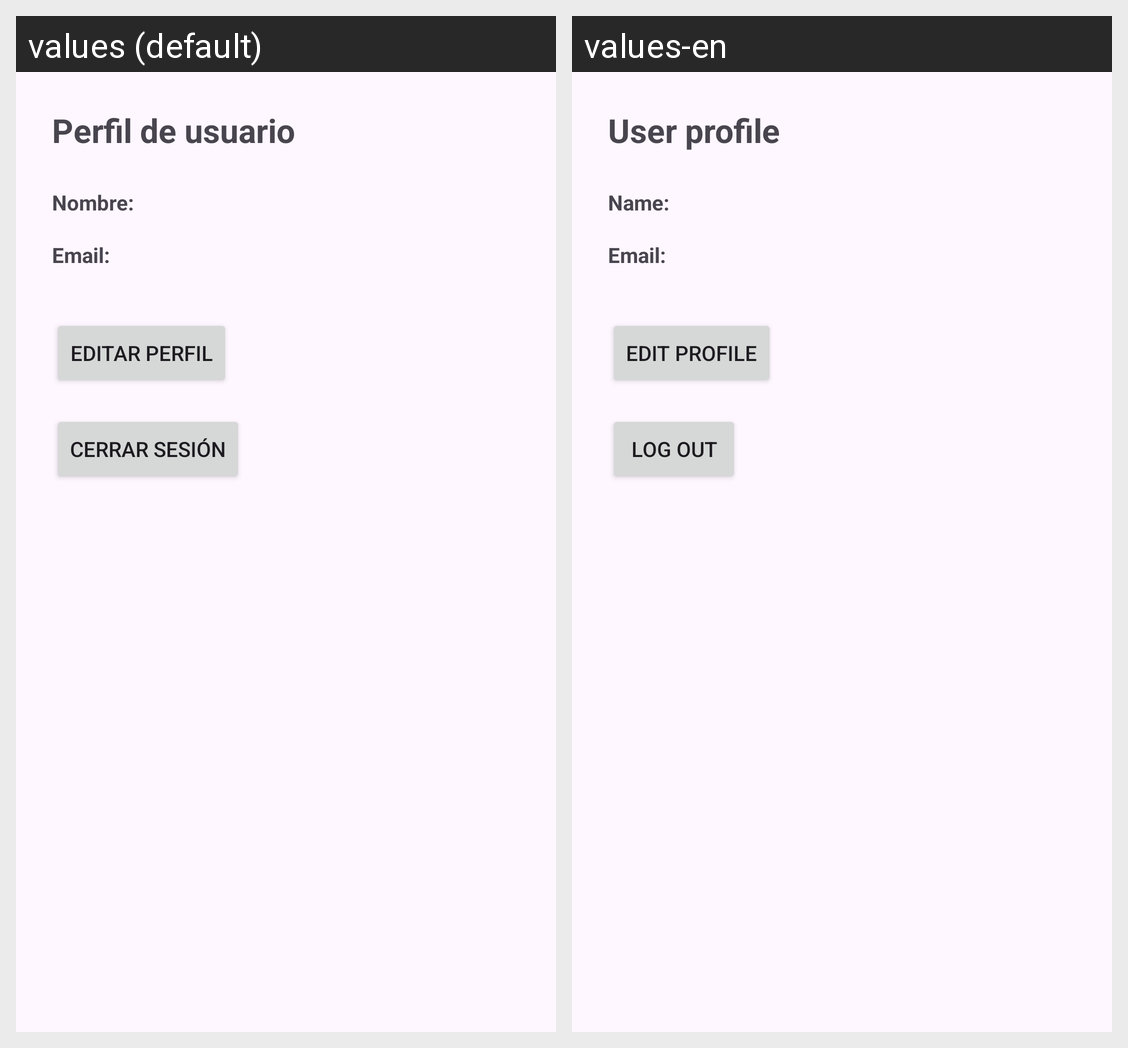

Locale-by-locale string values for the Android screen shown in this grid:
Android screen res/layout/fragment_perfil.xml rendered under 2 locales, left to right: values (default), values-en. Device: Nexus 5 (rendered at 1080×1920; each locale shown at half size, 540×960, under a caption strip naming it); theme Theme.AgendaDAM.
Strings drawn on this screen, with the default value and each locale's value (text and hints the layout hard-codes, and strings that could not be matched under every locale, appear in the picture but are not listed):

perfil_titulo
  values: Perfil de usuario
  values-en: User profile

perfil_nombre
  values: Nombre:
  values-en: Name:

perfil_email
  values: Email:
  values-en: Email:

perfil_boton_editar
  values: Editar perfil
  values-en: Edit profile

cerrar_sesion
  values: Cerrar sesión
  values-en: Log out
